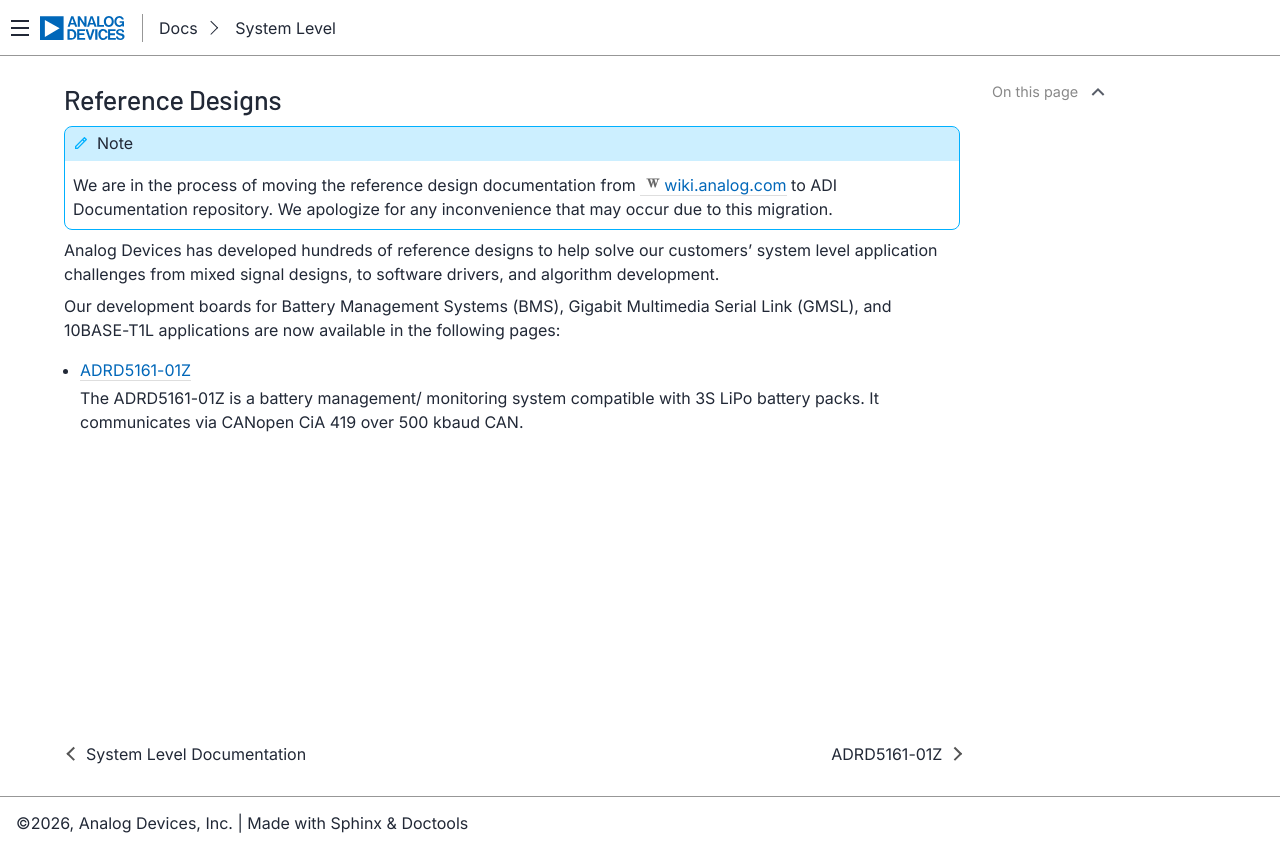

repository: trupples/adi-documentation · page: pull/1/solutions/reference-designs/index.html · generator: sphinx

Reference Designs
=================

.. note::

   We are in the process of moving the reference design documentation from
   :dokuwiki:`wiki.analog.com <resources/eval/user-guides>` to ADI Documentation repository.
   We apologize for any inconvenience that may occur due to this migration.

Analog Devices has developed hundreds of reference designs to help solve our
customers' system level application challenges from mixed signal designs, to
software drivers, and algorithm development.

Our development boards for Battery Management Systems (BMS), Gigabit Multimedia
Serial Link (GMSL), and 10BASE-T1L applications are now available in the following pages:

.. toctree::
   :maxdepth: 2
   :glob:

   */index
